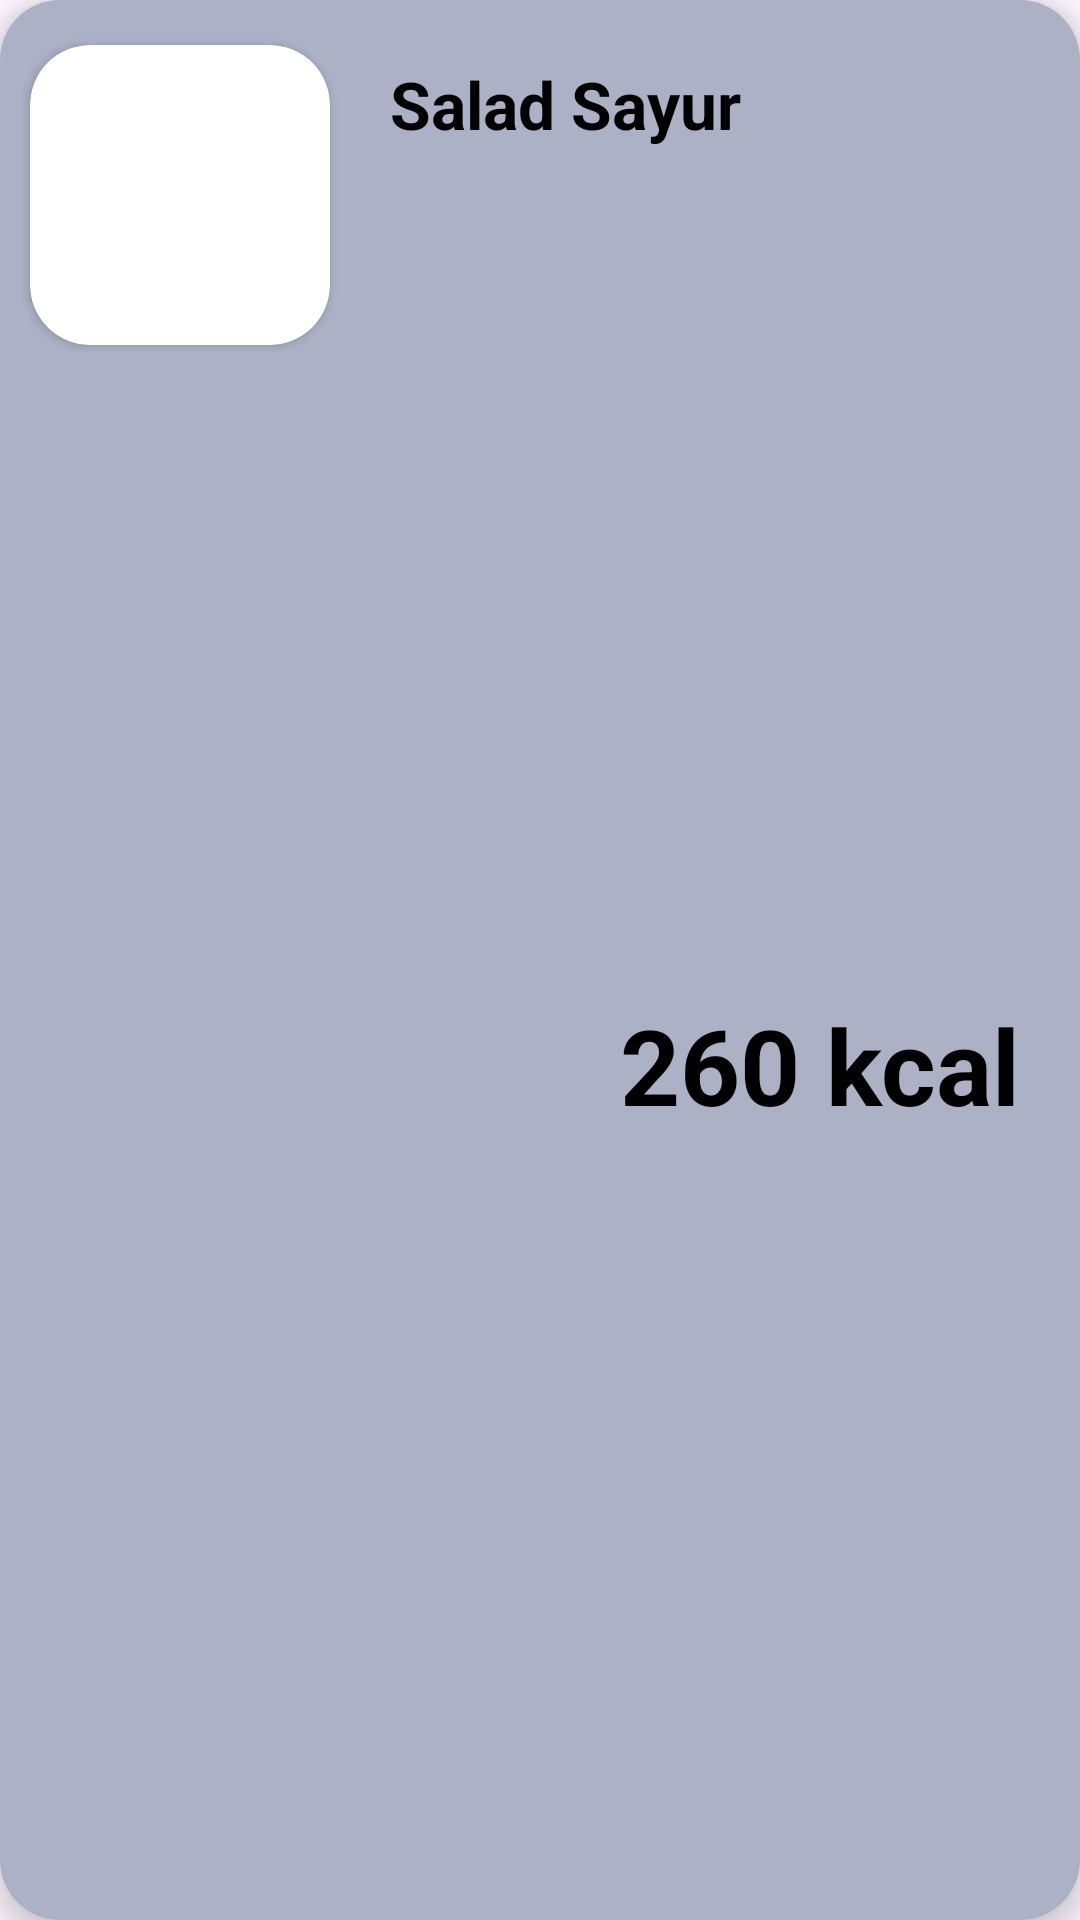

This screen was rendered from an Android layout file. Write that file and the resources it references.
<!-- AndroidManifest.xml: application theme Theme.CasptoneWorkout -->
<!-- res/layout/list_foodcal.xml -->
<?xml version="1.0" encoding="utf-8"?>
<androidx.constraintlayout.widget.ConstraintLayout
    xmlns:android="http://schemas.android.com/apk/res/android"
    android:layout_width="match_parent"
    android:layout_height="130dp"
    xmlns:app="http://schemas.android.com/apk/res-auto"
    android:elevation="5dp"
    android:layout_gravity="center"
    android:layout_marginLeft="10dp"
    android:layout_marginRight="10dp"
    android:layout_marginTop="5dp"
    android:background="@drawable/bg_listfoodcalories"
    android:id="@+id/card"
    >

    <androidx.cardview.widget.CardView
        android:id="@+id/bg_card"
        android:layout_width="100dp"
        android:layout_height="100dp"
        app:cardCornerRadius="20dp"
        app:layout_constraintStart_toStartOf="parent"
        android:layout_marginStart="10dp"
        app:layout_constraintTop_toTopOf="parent"
        android:layout_marginTop="15dp">

        <ImageView
            android:id="@+id/img_menu"
            android:layout_width="match_parent"
            android:layout_height="match_parent"
            android:src="@drawable/salad_img"
            android:scaleType="centerCrop" />

    </androidx.cardview.widget.CardView>

    <TextView
        android:id="@+id/NamaMakanan"
        android:layout_width="0dp"
        android:layout_height="wrap_content"
        android:text="Salad Sayur"
        android:textColor="@color/black"
        android:textSize="22sp"
        android:textStyle="bold"
        android:layout_marginHorizontal="8dp"
        app:layout_constraintStart_toEndOf="@id/bg_card"
        app:layout_constraintTop_toTopOf="parent"
        android:layout_marginTop="20dp"
        android:ellipsize="end"
        android:maxLines="1"
        app:layout_constraintEnd_toEndOf="parent"
        android:layout_marginEnd="20dp"
        android:layout_marginStart="20dp"
        />
    <TextView
        android:id="@+id/TotalCalories"
        android:layout_width="wrap_content"
        android:layout_height="wrap_content"
        android:text="260 kcal"
        android:textColor="@color/black"
        android:textSize="35sp"
        android:textStyle="bold"
        android:layout_marginHorizontal="6dp"
        app:layout_constraintTop_toTopOf="parent"
        android:layout_marginTop="90dp"
        app:layout_constraintEnd_toEndOf="parent"
        android:layout_marginEnd="20dp"
        app:layout_constraintBottom_toBottomOf="parent"
        android:layout_marginBottom="20dp"
        />

</androidx.constraintlayout.widget.ConstraintLayout>
<!-- resources referenced by this layout -->
<resources>
  <color name="black">#FF000000</color>
  <!-- drawable bg_listfoodcalories (drawable) -->
  <?xml version="1.0" encoding="utf-8"?>
  <shape xmlns:android="http://schemas.android.com/apk/res/android"
      android:shape="rectangle">
      <solid
          android:color="@color/grey"
          android:elevation="10dp">
      </solid>
      <corners
          android:topRightRadius="20dp"
          android:topLeftRadius="20dp"
          android:bottomLeftRadius="20dp"
          android:bottomRightRadius="20dp"
          />
  </shape>
  <style name="Theme.CasptoneWorkout" parent="Base.Theme.CasptoneWorkout" />
  <color name="grey">#FFACB1C6</color>
  <style name="Base.Theme.CasptoneWorkout" parent="Theme.Material3.DayNight.NoActionBar">
          
          
      </style>
</resources>
